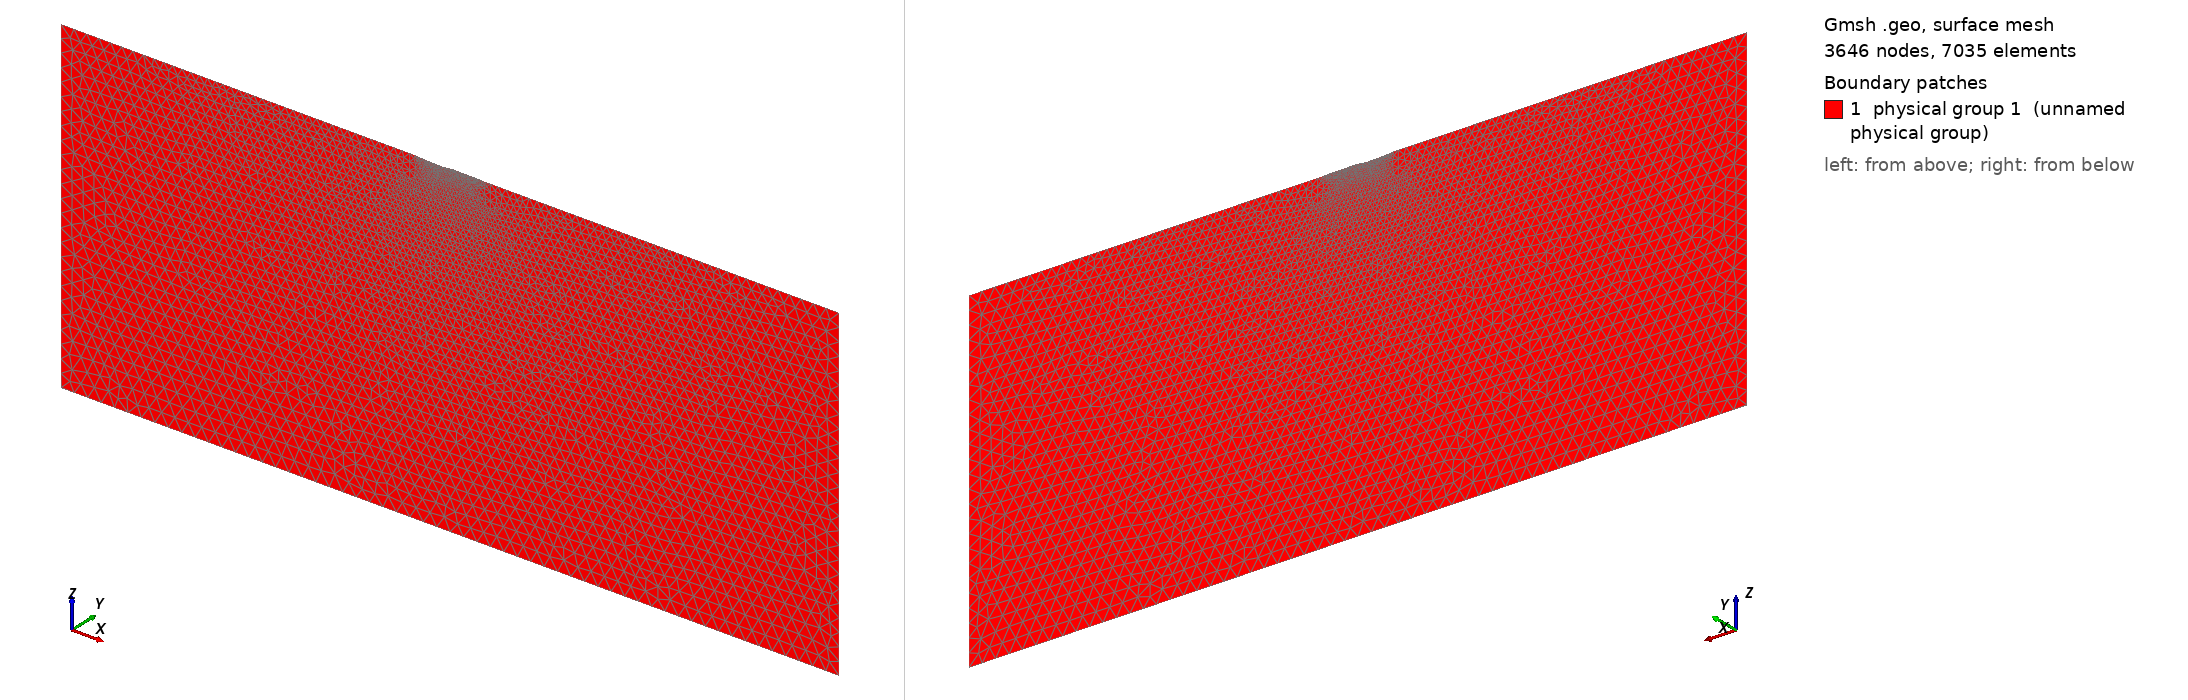

Gmsh geometry script, surface-meshed: 3646 nodes, 7035 surface elements. Boundary patches (legend numbers): 1 physical group 1 (unnamed physical group). Left view from above one corner, right view from below the opposite corner. Legend entries are the model's physical surfaces. The drawing asked Gmsh for element sizes between 1% and 20% of the model's largest extent; the script's own settings can give other sizes.

=== mesh.geo (drawn) ===
//2D mesh script for ResIPy (run the following in gmsh to generate a triangular mesh with topograpghy)
Mesh.Binary = 0;//specify we want ASCII format
cl=2.50;//define characteristic length
cl_factor= 2;//define characteristic length factor
//Define surface points
Point(1) = {-50.00,0.00,897.71,cl*cl_factor};//topography point
Point(2) = {0.00,0.00,897.71,cl};//electrode
Point(3) = {10.00,0.00,896.99,cl};//electrode
Point(4) = {20.00,0.00,896.30,cl};//electrode
Point(5) = {30.00,0.00,895.63,cl};//electrode
Point(6) = {40.00,0.00,894.96,cl};//electrode
Point(7) = {50.00,0.00,894.39,cl};//electrode
Point(8) = {60.00,0.00,893.87,cl};//electrode
Point(9) = {70.00,0.00,893.38,cl};//electrode
Point(10) = {80.00,0.00,892.89,cl};//electrode
Point(11) = {90.00,0.00,892.17,cl};//electrode
Point(12) = {100.00,0.00,891.32,cl};//electrode
Point(13) = {110.00,0.00,890.39,cl};//electrode
Point(14) = {120.00,0.00,889.61,cl};//electrode
Point(15) = {130.00,0.00,889.34,cl};//electrode
Point(16) = {140.00,0.00,889.01,cl};//electrode
Point(17) = {150.00,0.00,888.65,cl};//electrode
Point(18) = {160.00,0.00,888.58,cl};//electrode
Point(19) = {170.00,0.00,888.61,cl};//electrode
Point(20) = {180.00,0.00,888.57,cl};//electrode
Point(21) = {190.00,0.00,888.41,cl};//electrode
Point(22) = {200.00,0.00,887.80,cl};//electrode
Point(23) = {210.00,0.00,887.25,cl};//electrode
Point(24) = {220.00,0.00,886.72,cl};//electrode
Point(25) = {230.00,0.00,886.45,cl};//electrode
Point(26) = {240.00,0.00,886.52,cl};//electrode
Point(27) = {250.00,0.00,886.84,cl};//electrode
Point(28) = {260.00,0.00,887.45,cl};//electrode
Point(29) = {270.00,0.00,888.30,cl};//electrode
Point(30) = {280.00,0.00,889.45,cl};//electrode
Point(31) = {290.00,0.00,890.90,cl};//electrode
Point(32) = {300.00,0.00,892.26,cl};//electrode
Point(33) = {310.00,0.00,893.36,cl};//electrode
Point(34) = {320.00,0.00,894.26,cl};//electrode
Point(35) = {330.00,0.00,895.14,cl};//electrode
Point(36) = {340.00,0.00,896.01,cl};//electrode
Point(37) = {350.00,0.00,896.83,cl};//electrode
Point(38) = {360.00,0.00,897.61,cl};//electrode
Point(39) = {370.00,0.00,898.01,cl};//electrode
Point(40) = {380.00,0.00,897.23,cl};//electrode
Point(41) = {390.00,0.00,896.65,cl};//electrode
Point(42) = {400.00,0.00,896.28,cl};//electrode
Point(43) = {410.00,0.00,896.13,cl};//electrode
Point(44) = {420.00,0.00,895.98,cl};//electrode
Point(45) = {430.00,0.00,895.77,cl};//electrode
Point(46) = {440.00,0.00,895.65,cl};//electrode
Point(47) = {450.00,0.00,895.69,cl};//electrode
Point(48) = {460.00,0.00,895.82,cl};//electrode
Point(49) = {470.00,0.00,895.99,cl};//electrode
Point(50) = {480.00,0.00,895.84,cl};//electrode
Point(51) = {490.00,0.00,895.71,cl};//electrode
Point(52) = {500.00,0.00,895.60,cl};//electrode
Point(53) = {510.00,0.00,895.49,cl};//electrode
Point(54) = {520.00,0.00,895.39,cl};//electrode
Point(55) = {530.00,0.00,895.31,cl};//electrode
Point(56) = {540.00,0.00,895.25,cl};//electrode
Point(57) = {550.00,0.00,895.19,cl};//electrode
Point(58) = {560.00,0.00,894.94,cl};//electrode
Point(59) = {570.00,0.00,894.71,cl};//electrode
Point(60) = {580.00,0.00,894.50,cl};//electrode
Point(61) = {590.00,0.00,894.20,cl};//electrode
Point(62) = {600.00,0.00,893.74,cl};//electrode
Point(63) = {610.00,0.00,893.31,cl};//electrode
Point(64) = {620.00,0.00,892.93,cl};//electrode
Point(65) = {630.00,0.00,892.53,cl};//electrode
Point(66) = {640.00,0.00,892.03,cl};//electrode
Point(67) = {650.00,0.00,891.59,cl};//electrode
Point(68) = {700.00,0.00,891.59,cl*cl_factor};//topography point
//construct lines between each surface point
Line(1) = {1,2};
Line(2) = {2,3};
Line(3) = {3,4};
Line(4) = {4,5};
Line(5) = {5,6};
Line(6) = {6,7};
Line(7) = {7,8};
Line(8) = {8,9};
Line(9) = {9,10};
Line(10) = {10,11};
Line(11) = {11,12};
Line(12) = {12,13};
Line(13) = {13,14};
Line(14) = {14,15};
Line(15) = {15,16};
Line(16) = {16,17};
Line(17) = {17,18};
Line(18) = {18,19};
Line(19) = {19,20};
Line(20) = {20,21};
Line(21) = {21,22};
Line(22) = {22,23};
Line(23) = {23,24};
Line(24) = {24,25};
Line(25) = {25,26};
Line(26) = {26,27};
Line(27) = {27,28};
Line(28) = {28,29};
Line(29) = {29,30};
Line(30) = {30,31};
Line(31) = {31,32};
Line(32) = {32,33};
Line(33) = {33,34};
Line(34) = {34,35};
Line(35) = {35,36};
Line(36) = {36,37};
Line(37) = {37,38};
Line(38) = {38,39};
Line(39) = {39,40};
Line(40) = {40,41};
Line(41) = {41,42};
Line(42) = {42,43};
Line(43) = {43,44};
Line(44) = {44,45};
Line(45) = {45,46};
Line(46) = {46,47};
Line(47) = {47,48};
Line(48) = {48,49};
Line(49) = {49,50};
Line(50) = {50,51};
Line(51) = {51,52};
Line(52) = {52,53};
Line(53) = {53,54};
Line(54) = {54,55};
Line(55) = {55,56};
Line(56) = {56,57};
Line(57) = {57,58};
Line(58) = {58,59};
Line(59) = {59,60};
Line(60) = {60,61};
Line(61) = {61,62};
Line(62) = {62,63};
Line(63) = {63,64};
Line(64) = {64,65};
Line(65) = {65,66};
Line(66) = {66,67};
Line(67) = {67,68};
//add points below surface to make a fine mesh region
Point(69) = {-50.00,0.00,681.04,cl*cl_factor};//base of smoothed mesh region
Point(70) = {-14.29,0.00,681.04,cl*cl_factor};//base of smoothed mesh region
Point(71) = {21.43,0.00,679.54,cl*cl_factor};//base of smoothed mesh region
Point(72) = {57.14,0.00,677.35,cl*cl_factor};//base of smoothed mesh region
Point(73) = {92.86,0.00,675.26,cl*cl_factor};//base of smoothed mesh region
Point(74) = {128.57,0.00,672.71,cl*cl_factor};//base of smoothed mesh region
Point(75) = {164.29,0.00,671.93,cl*cl_factor};//base of smoothed mesh region
Point(76) = {200.00,0.00,671.13,cl*cl_factor};//base of smoothed mesh region
Point(77) = {235.71,0.00,669.82,cl*cl_factor};//base of smoothed mesh region
Point(78) = {271.43,0.00,671.80,cl*cl_factor};//base of smoothed mesh region
Point(79) = {307.14,0.00,676.38,cl*cl_factor};//base of smoothed mesh region
Point(80) = {342.86,0.00,679.58,cl*cl_factor};//base of smoothed mesh region
Point(81) = {378.57,0.00,680.67,cl*cl_factor};//base of smoothed mesh region
Point(82) = {414.29,0.00,679.40,cl*cl_factor};//base of smoothed mesh region
Point(83) = {450.00,0.00,679.02,cl*cl_factor};//base of smoothed mesh region
Point(84) = {485.71,0.00,679.10,cl*cl_factor};//base of smoothed mesh region
Point(85) = {521.43,0.00,678.71,cl*cl_factor};//base of smoothed mesh region
Point(86) = {557.14,0.00,678.34,cl*cl_factor};//base of smoothed mesh region
Point(87) = {592.86,0.00,677.40,cl*cl_factor};//base of smoothed mesh region
Point(88) = {628.57,0.00,675.92,cl*cl_factor};//base of smoothed mesh region
Point(89) = {664.29,0.00,674.92,cl*cl_factor};//base of smoothed mesh region
Point(90) = {700.00,0.00,674.92,cl*cl_factor};//base of smoothed mesh region
//make lines between base of fine mesh region points
Line(68) = {69,70};
Line(69) = {70,71};
Line(70) = {71,72};
Line(71) = {72,73};
Line(72) = {73,74};
Line(73) = {74,75};
Line(74) = {75,76};
Line(75) = {76,77};
Line(76) = {77,78};
Line(77) = {78,79};
Line(78) = {79,80};
Line(79) = {80,81};
Line(80) = {81,82};
Line(81) = {82,83};
Line(82) = {83,84};
Line(83) = {84,85};
Line(84) = {85,86};
Line(85) = {86,87};
Line(86) = {87,88};
Line(87) = {88,89};
Line(88) = {89,90};

//Adding boundaries
//end of boundaries.
//Add lines at leftmost side of fine mesh region.
Line(89) = {1,69};
//Add lines at rightmost side of fine mesh region.
Line(90) = {68,90};
//compile lines into a line loop for a mesh surface/region.
Line Loop(1) = {89, 68, 69, 70, 71, 72, 73, 74, 75, 76, 77, 78, 79, 80, 81, 82, 83, 84, 85, 86, 87, 88, -90, -67, -66, -65, -64, -63, -62, -61, -60, -59, -58, -57, -56, -55, -54, -53, -52, -51, -50, -49, -48, -47, -46, -45, -44, -43, -42, -41, -40, -39, -38, -37, -36, -35, -34, -33, -32, -31, -30, -29, -28, -27, -26, -25, -24, -23, -22, -21, -20, -19, -18, -17, -16, -15, -14, -13, -12, -11, -10, -9, -8, -7, -6, -5, -4, -3, -2, -1};

//Background region (Neumann boundary) points
cln=125.00;//characteristic length for background region
Point(91) = {-3300.00,0.00,897.71,cln};//far left upper point
Point(92) = {-3300.00,0.00,-2166.67,cln};//far left lower point
Point(93) = {3950.00,0.00,891.59,cln};//far right upper point
Point(94) = {3950.00,0.00,-2166.67,cln};//far right lower point
//make lines encompassing all the background points - counter clock wise fashion
Line(91) = {1,91};
Line(92) = {91,92};
Line(93) = {92,94};
Line(94) = {94,93};
Line(95) = {93,68};
//Add line loops and plane surfaces for the Neumann region
Line Loop(2) = {91, 92, 93, 94, 95, 90, -88, -87, -86, -85, -84, -83, -82, -81, -80, -79, -78, -77, -76, -75, -74, -73, -72, -71, -70, -69, -68, -89};
Plane Surface(1) = {1, 2};//Coarse mesh region surface

//Adding polygons
//end of polygons.
Plane Surface(2) = {1};//Fine mesh region surface

//Make a physical surface
Physical Surface(1) = {2, 1};

//Remote electrodes 
Point(95) = {-3295.00,0.00,-2161.67,cln};//remote electrode
Point{95} In Surface{1};
//End of remote electrodes.

//End gmsh script
